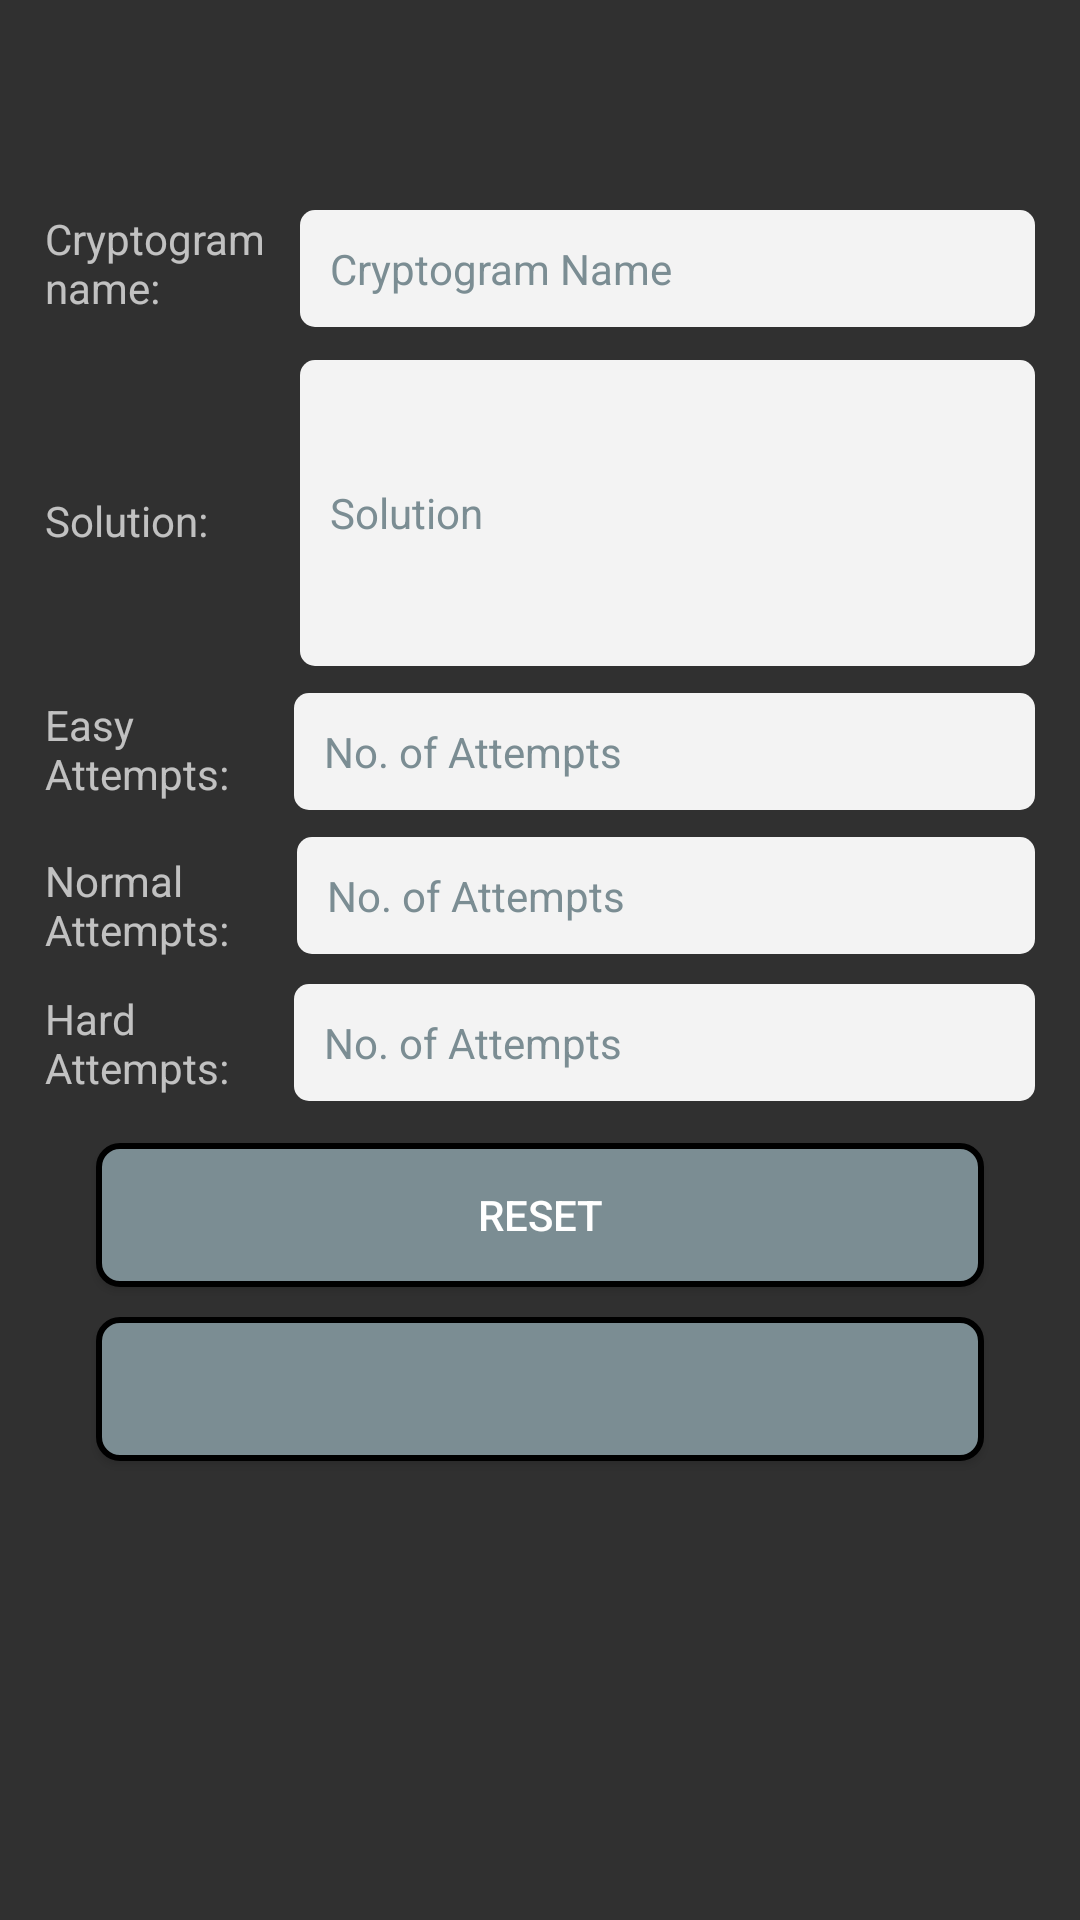

Write the Android layout XML for this screen, with the resource values it uses.
<!-- AndroidManifest.xml: application theme DarkAppTheme -->
<!-- res/layout/activity_cryptogram.xml -->
<?xml version="1.0" encoding="utf-8"?>
<RelativeLayout xmlns:android="http://schemas.android.com/apk/res/android"
    xmlns:app="http://schemas.android.com/apk/res-auto"
    xmlns:tools="http://schemas.android.com/tools"
    android:layout_width="match_parent"
    android:layout_height="match_parent"
    tools:context=".CryptogramActivity">

    <TextView
        android:id="@+id/cryptogramFormTitleTextView"
        android:layout_width="fill_parent"
        android:layout_height="48dp"
        android:layout_alignParentStart="true"
        android:layout_alignParentTop="true"
        android:layout_marginTop="21dp"
        android:layout_marginStart="20dp"
        android:layout_marginEnd="32dp"
        android:textSize="20sp"
        android:text=""/>

    <TextView
        android:id="@+id/cryptoFormLabelCryptoName"
        android:layout_width="87dp"
        android:layout_height="38dp"
        android:layout_alignParentStart="true"
        android:layout_alignParentTop="true"
        android:layout_marginStart="15dp"
        android:layout_marginTop="70dp"
        android:layout_marginEnd="32dp"
        android:text="Cryptogram name:"
        android:textSize="14sp" />

    <TextView
        android:id="@+id/cryptoFormLabelSolution"
        android:layout_width="87dp"
        android:layout_height="38dp"
        android:layout_alignParentStart="true"
        android:layout_alignParentTop="true"
        android:layout_marginStart="15dp"



  android:layout_marginTop="164dp"

        android:layout_marginEnd="32dp"
        android:text="Solution:"
        android:textSize="14sp" />

    <TextView
        android:id="@+id/cryptoFormLabelEasy"
        android:layout_width="87dp"
        android:layout_height="38dp"
        android:layout_alignParentStart="true"
        android:layout_alignParentTop="true"
        android:layout_marginStart="15dp"


        android:layout_marginTop="232dp"

        android:layout_marginEnd="32dp"
        android:text="Easy Attempts:"
        android:textSize="14sp" />

    <TextView
        android:id="@+id/cryptoFormLabelNormal"
        android:layout_width="87dp"
        android:layout_height="38dp"
        android:layout_alignParentStart="true"
        android:layout_alignParentTop="true"
        android:layout_marginStart="15dp"


        android:layout_marginTop="284dp"

        android:layout_marginEnd="32dp"
        android:text="Normal Attempts:"
        android:textSize="14sp" />

    <TextView
        android:id="@+id/cryptoFormLabelHard"
        android:layout_width="87dp"
        android:layout_height="38dp"
        android:layout_alignParentStart="true"
        android:layout_alignParentTop="true"
        android:layout_marginStart="15dp"


        android:layout_marginTop="330dp"

        android:layout_marginEnd="32dp"
        android:text="Hard Attempts:"
        android:textSize="14sp" />

    <EditText
        android:id="@+id/cryptoFormCryptoName"
        android:layout_width="296dp"
        android:layout_height="wrap_content"
        android:layout_alignParentStart="true"
        android:layout_alignParentTop="true"
        android:layout_alignParentEnd="true"
        android:layout_marginStart="100dp"
        android:layout_marginTop="70dp"
        android:layout_marginEnd="15dp"
        android:hint="Cryptogram Name"
        android:maxLength="30"
        android:textSize="14sp" />

    <EditText
        android:id="@+id/cryptoFormSolution"
        android:layout_width="wrap_content"


        android:layout_height="102dp"

        android:layout_alignParentStart="true"
        android:layout_alignParentTop="true"
        android:layout_alignParentEnd="true"
        android:layout_marginStart="100dp"
        android:layout_marginTop="120dp"
        android:layout_marginEnd="15dp"
        android:hint="Solution"
        android:inputType="textMultiLine"
        android:textSize="14sp" />


    <EditText
        android:id="@+id/cryptoFormEasy"
        android:layout_width="308dp"
        android:layout_height="wrap_content"
        android:layout_alignParentStart="true"
        android:layout_alignParentTop="true"
        android:layout_alignParentEnd="true"
        android:layout_marginStart="98dp"


        android:layout_marginTop="231dp"

        android:layout_marginEnd="15dp"
        android:hint="No. of Attempts"
        android:inputType="number"
        android:textSize="14sp" />

    <EditText
        android:id="@+id/cryptoFormNormal"
        android:layout_width="308dp"
        android:layout_height="wrap_content"
        android:layout_alignParentStart="true"
        android:layout_alignParentTop="true"
        android:layout_alignParentEnd="true"
        android:layout_marginStart="99dp"


        android:layout_marginTop="279dp"

        android:layout_marginEnd="15dp"
        android:hint="No. of Attempts"
        android:inputType="number"
        android:textSize="14sp" />

    <EditText
        android:id="@+id/cryptoFormHard"
        android:layout_width="308dp"
        android:layout_height="wrap_content"
        android:layout_alignParentStart="true"
        android:layout_alignParentTop="true"
        android:layout_alignParentEnd="true"
        android:layout_marginStart="98dp"


        android:layout_marginTop="328dp"

        android:layout_marginEnd="15dp"
        android:hint="No. of Attempts"
        android:inputType="number"
        android:textSize="14sp" />

    <Button
        android:id="@+id/cryptogramFormButton"
        android:layout_width="match_parent"
        android:layout_height="wrap_content"
        android:layout_alignParentStart="true"
        android:layout_alignParentTop="true"
        android:layout_alignParentEnd="true"
        android:layout_marginStart="32dp"
        android:layout_marginTop="439dp"
        android:layout_marginEnd="32dp"
        android:onClick="onCryptogramFormBtnClick"
        android:text="" />

    <Button
        android:id="@+id/cryptogramFormButtonReset"
        android:layout_width="match_parent"
        android:layout_height="wrap_content"
        android:layout_alignParentStart="true"
        android:layout_alignParentTop="true"
        android:layout_alignParentEnd="true"
        android:layout_marginStart="32dp"
        android:layout_marginTop="381dp"
        android:layout_marginEnd="32dp"
        android:onClick="onCryptogramFormResetClick"
        android:text="Reset" />

    
        
        
        
        
        
        
        
        


</RelativeLayout>
<!-- resources referenced by this layout -->
<resources>
  <style name="DarkAppTheme" parent="Theme.AppCompat">
          
          <item name="colorPrimary">@color/titleBarColor</item>
          <item name="colorPrimaryDark">@color/darkColorPrimaryDark</item>
          <item name="colorAccent">@color/colorAccent</item>
          <item name="editTextStyle">@style/MyEditTextStyle</item>
          <item name="buttonStyle">@style/MybuttonStyle</item>
          <item name="android:listViewStyle">@style/MyListView</item>
      </style>
  <color name="titleBarColor">#5779DB</color>
  <color name="darkColorPrimaryDark">#000000</color>
  <color name="colorAccent">#D81B60</color>
  <style name="MyEditTextStyle" parent="Widget.AppCompat.EditText">
          <item name="android:background">@drawable/custom_edit_text</item>
          <item name="android:textColor">@color/editTextColor</item>
          <item name="android:textColorHint">@color/buttonColor</item>
          <item name="android:padding">10dp</item>
      </style>
  <style name="MybuttonStyle" parent="Widget.AppCompat.Button">
          <item name="android:background">@drawable/custom_button</item>
      </style>
  <style name="MyListView" parent="Widget.AppCompat.ListView">
          <item name="android:background">@color/listColor</item>
          <item name="android:divider">@color/buttonColor</item>
          <item name="android:dividerHeight">1dp</item>
      </style>
  <!-- drawable custom_edit_text (drawable) -->
  <?xml version="1.0" encoding="utf-8"?>
  <shape xmlns:android="http://schemas.android.com/apk/res/android"
      android:padding="10dp"
      android:shape="rectangle" >
  
      <solid android:color="#F3F3F3" />
  
      <corners
          android:bottomLeftRadius="5dp"
          android:bottomRightRadius="5dp"
          android:topLeftRadius="5dp"
          android:topRightRadius="5dp" />
  
  </shape>
  <color name="editTextColor">#455357</color>
  <color name="buttonColor">#7B8D93</color>
  <!-- drawable custom_button (drawable) -->
  <?xml version="1.0" encoding="utf-8"?>
  <shape xmlns:android="http://schemas.android.com/apk/res/android" >
      <stroke android:width="2dp"
          android:color="@color/black"/>
      <gradient
          android:angle="225"/>
          
          
      <solid android:color="@color/buttonColor" />
      <corners
          android:bottomLeftRadius="7dp"
          android:bottomRightRadius="7dp"
          android:topLeftRadius="7dp"
          android:topRightRadius="7dp" />
  </shape>
  <color name="listColor">#CFD8DC</color>
  <color name="black">#000000</color>
</resources>
